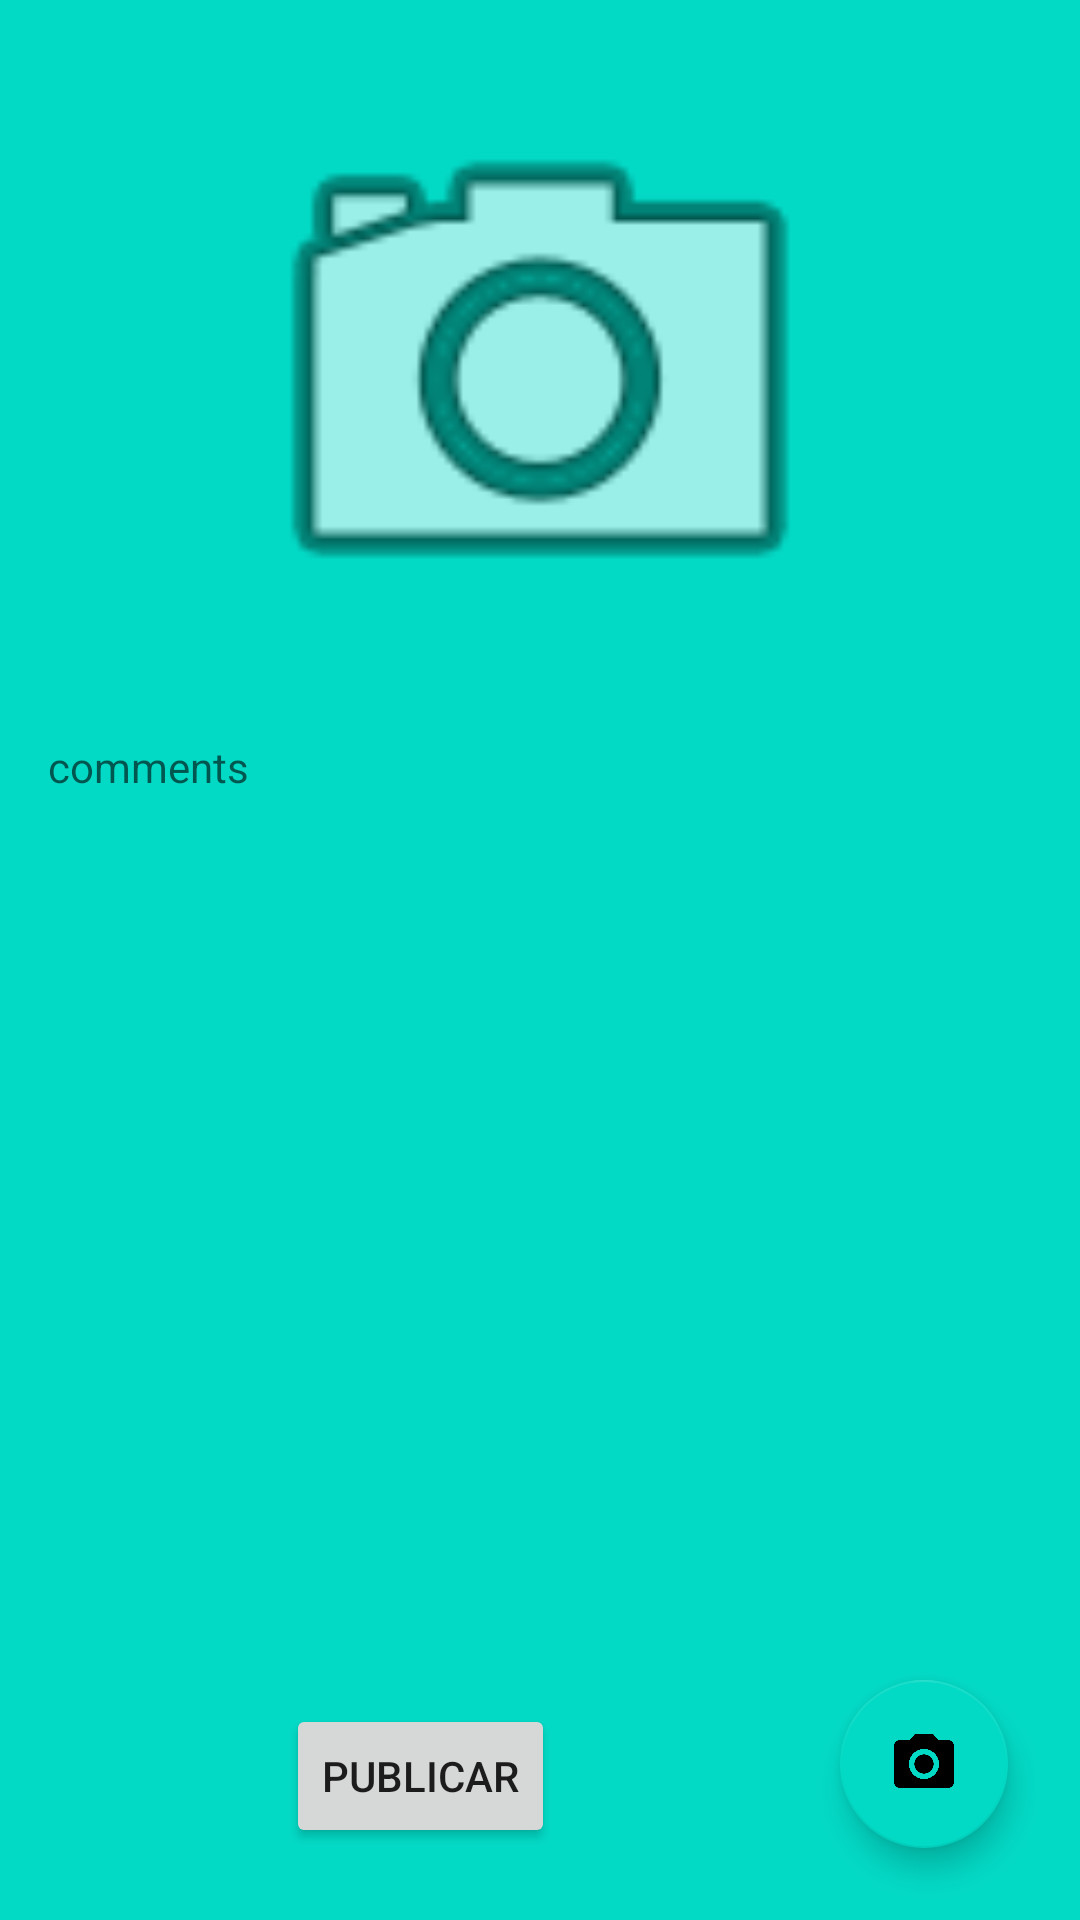

Layout XML and referenced resources for this Android screen:
<!-- AndroidManifest.xml: application theme Theme.SocialSnapAPMII202revisao -->
<!-- res/layout/activity_photo_detail.xml -->
<?xml version="1.0" encoding="utf-8"?>
<androidx.constraintlayout.widget.ConstraintLayout
    xmlns:android="http://schemas.android.com/apk/res/android"
    xmlns:app="http://schemas.android.com/apk/res-auto"
    xmlns:tools="http://schemas.android.com/tools"
    android:layout_width="match_parent"
    android:layout_height="match_parent"
    android:background="@color/design_default_color_secondary"
    tools:context=".home.PhotoDetailFragment">

    <ImageView
        android:id="@+id/imageViewPhoto"
        android:layout_width="336dp"
        android:layout_height="214dp"
        android:layout_marginTop="16dp"
        app:layout_constraintEnd_toEndOf="parent"
        app:layout_constraintTop_toTopOf="parent"
        app:layout_constraintStart_toStartOf="parent"
        app:srcCompat="@android:drawable/ic_menu_camera"/>


    <TextView

        android:id="@+id/textViewDescription"
        android:layout_width="0dp"
        android:layout_height="wrap_content"
        android:layout_marginStart="16dp"
        android:layout_marginLeft="16dp"
        android:layout_marginTop="16dp"
        android:layout_marginEnd="16dp"
        android:layout_marginRight="16dp"
        android:ems="10"
        android:hint="comments"
        android:inputType="textPersonName"
        app:layout_constraintEnd_toEndOf="parent"
        app:layout_constraintStart_toStartOf="parent"
        app:layout_constraintTop_toBottomOf="@+id/imageViewPhoto"/>

    <com.google.android.material.floatingactionbutton.FloatingActionButton
        android:id="@+id/fabTakePhoto"
        android:layout_width="wrap_content"
        android:layout_height="wrap_content"
        android:layout_marginEnd="24dp"
        android:layout_marginRight="24dp"
        android:layout_marginBottom="24dp"
        android:clickable="true"
        app:layout_constraintBottom_toBottomOf="parent"
        app:layout_constraintEnd_toEndOf="parent"
        app:srcCompat="@drawable/ic_launcher_forenground"
        android:contentDescription="TODO"/>

    <Button
        android:id="@+id/buttonPublish"
        android:layout_width="wrap_content"
        android:layout_height="wrap_content"
        android:layout_marginStart="24dp"
        android:layout_marginLeft="24dp"
        android:layout_marginEnd="24dp"
        android:layout_marginRight="24dp"
        android:layout_marginBottom="24dp"
        android:text="Publicar"
        app:layout_constraintBottom_toBottomOf="parent"
        app:layout_constraintEnd_toStartOf="@+id/fabTakePhoto"
        app:layout_constraintStart_toStartOf="parent"/>

</androidx.constraintlayout.widget.ConstraintLayout>
<!-- resources referenced by this layout -->
<resources>
  <!-- drawable ic_launcher_forenground (drawable) -->
  <vector android:height="204dp"
      android:viewportHeight="24" android:viewportWidth="24"
      android:width="204dp" xmlns:android="http://schemas.android.com/apk/res/android">
      <path android:fillColor="@android:color/holo_blue_light" android:pathData="M12,12m-3.2,0a3.2,3.2 0,1 1,6.4 0a3.2,3.2 0,1 1,-6.4 0"/>
      <path android:fillColor="#7E5585" android:pathData="M9,2L7.17,4L4,4c-1.1,0 -2,0.9 -2,2v12c0,1.1 0.9,2 2,2h16c1.1,0 2,-0.9 2,-2L22,6c0,-1.1 -0.9,-2 -2,-2h-3.17L15,2L9,2zM12,17c-2.76,0 -5,-2.24 -5,-5s2.24,-5 5,-5 5,2.24 5,5 -2.24,5 -5,5z"/>
  </vector>
  <style name="Theme.SocialSnapAPMII202revisao" parent="Theme.MaterialComponents.DayNight.DarkActionBar">
          
          <item name="colorPrimary">@color/purple_500</item>
          <item name="colorPrimaryVariant">@color/purple_700</item>
          <item name="colorOnPrimary">@color/white</item>
          
          <item name="colorSecondary">@color/teal_200</item>
          <item name="colorSecondaryVariant">@color/teal_700</item>
          <item name="colorOnSecondary">@color/black</item>
          
          <item name="android:statusBarColor" tools:targetApi="l">?attr/colorPrimaryVariant</item>
          
      </style>
  <color name="purple_500">#FF6200EE</color>
  <color name="purple_700">#FF3700B3</color>
  <color name="white">#FFFFFFFF</color>
  <color name="teal_200">#FF03DAC5</color>
  <color name="teal_700">#FF018786</color>
  <color name="black">#FF000000</color>
</resources>
